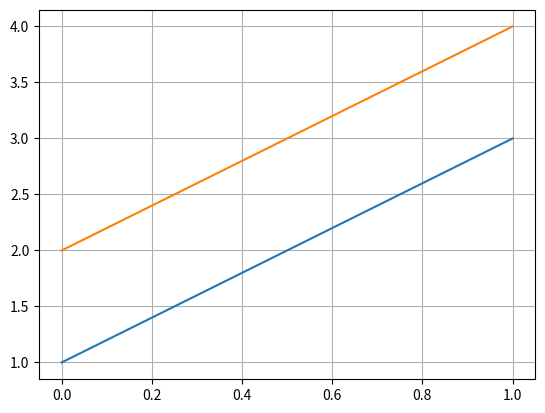

The matplotlib source for this figure:
import numpy as np
import matplotlib.pyplot as plt

# a = [1, 1, 1, 1]
# print(a)
# plt.plot(a)
# plt.grid(True)
# plt.xlim(0, 15)
# plt.show()
#
# dft_a = np.fft.fft(a, 16)
# print(dft_a)
# plt.plot(dft_a)
# plt.grid(True)
# plt.xlim(0, 15)
# plt.show()

b = [[1, 2], [3, 4]]
print(b)
plt.plot(b)
plt.grid(True)
plt.show()
